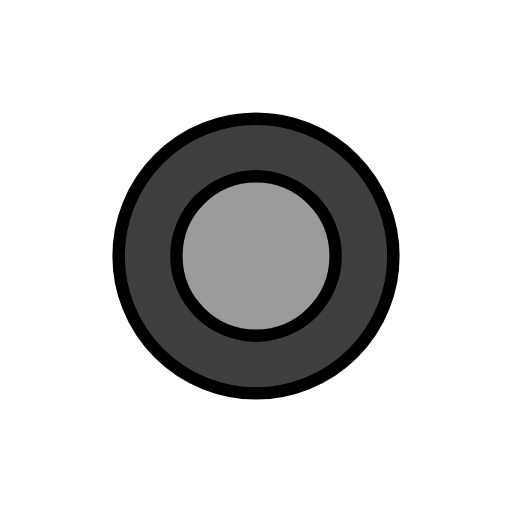
t = 0.00 s
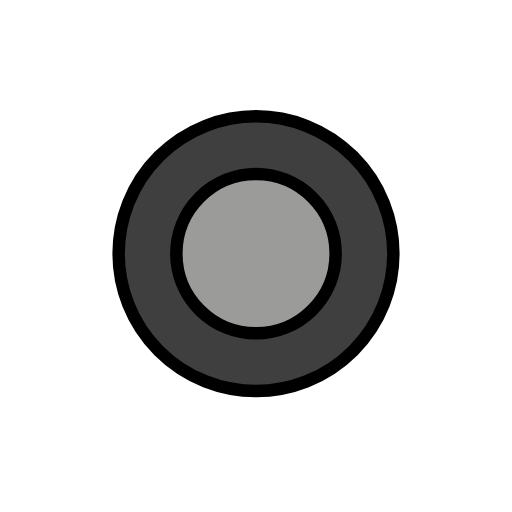
t = 0.48 s
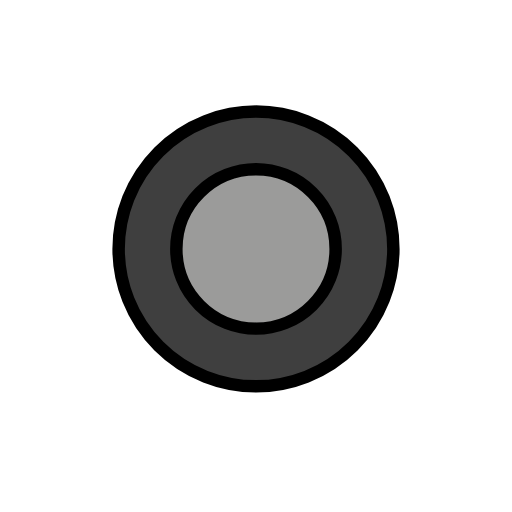
t = 1.43 s
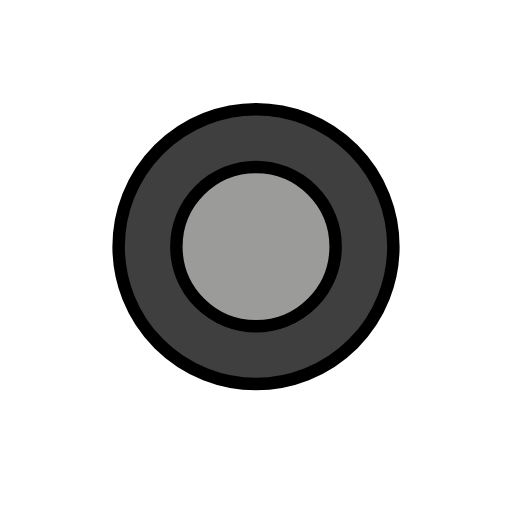
t = 1.90 s
t = 2.38 s: frame unchanged from t = 1.43 s, image omitted
t = 3.33 s: frame unchanged from t = 0.48 s, image omitted

The animated SVG that drew these frames (rendered in a browser with its animation timeline set to each time). Animation: 1 SMIL element (animateTransform=1); one cycle of 3.80 s, repeats indefinitely.

<?xml version='1.0' encoding='utf-8'?>
<svg xmlns="http://www.w3.org/2000/svg" id="emoji" viewBox="-5 -5 82 82" width="200" height="200" role="img">
  <title>OpenMoji: radio button</title><g><g id="color">
    <circle cx="36" cy="36" r="22" fill="#3F3F3F" stroke="none" stroke-miterlimit="10" stroke-width="2" />
    <circle cx="36" cy="36" r="12.7559" fill="#9B9B9A" stroke="none" stroke-miterlimit="10" stroke-width="2" />
  </g>
  <g id="hair" />
  <g id="skin" />
  <g id="skin-shadow" />
  <g id="line">
    <circle cx="36" cy="36" r="22" fill="none" stroke="#000000" stroke-miterlimit="10" stroke-width="2" />
    <circle cx="36" cy="36" r="12.7559" fill="none" stroke="#000000" stroke-miterlimit="10" stroke-width="2" />
  </g>
<animateTransform attributeName="transform" type="translate" values="0 0;0 -1.5;0 0" dur="3.8s" repeatCount="indefinite" /></g></svg>
